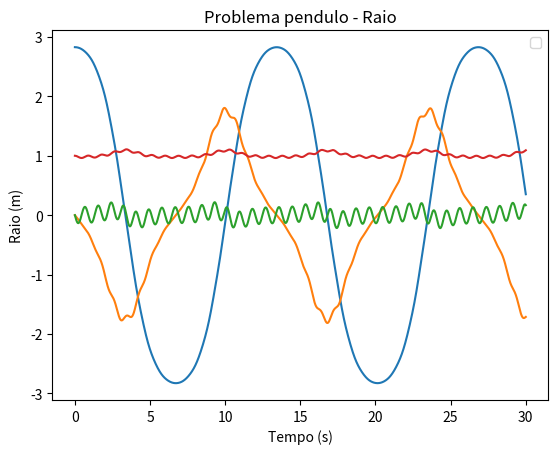

Write the Python code that produced this figure.
import matplotlib.pyplot as plt
import numpy as np

# Valor inicial
alpha = 50

# Variação temporal
dt = 0.0001
t = np.arange(0, 30.0 + dt, dt)

# EDO's
def r_ponto(u):
    return u

def u_ponto(w,r,teta):
    return r*(w**2) + np.cos(teta) - alpha*(r - 1)

def teta_ponto(w):
    return w

def w_ponto(u,w,r,teta):
    return (-2*u*w - np.sin(teta))/r


# Variáveis
r             = np.zeros(len(t))
r[0]          = 1
teta          = np.zeros(len(t))
teta[0]       = 0.9*np.pi
u             = np.zeros(len(t))
u[0]          = 0
w             = np.zeros(len(t))
w[0]          = 0.0*np.pi

# Salvar a função pra depois 
d1            = np.zeros(len(t))
d1[0]         = r_ponto(u[0])
d2            = np.zeros(len(t))
d2[0]         = u_ponto(w[0], r[0], teta[0])
d3            = np.zeros(len(t))
d3[0]         = teta_ponto(w[0])
d4            = np.zeros(len(t))
d4[0]         = w_ponto(u[0],w[0],r[0],teta[0])

# RK4 para conseguir os pontos
for i in range(4):

    # Primeiro ponto do RK
    d1[i] = r_ponto(u[i])
    d2[i] = u_ponto(w[i], r[i], teta[i])
    d3[i] = teta_ponto(w[i])
    d4[i] = w_ponto(u[i],w[i],r[i],teta[i])

    # Segundo ponto do RK
    k2 = r_ponto(u[i] + 0.5*dt*d2[i])
    l2 = u_ponto(w[i] + 0.5*dt*d4[i], r[i] + 0.5*dt*d1[i], teta[i] + 0.5*dt*d3[i])
    m2 = teta_ponto(w[i] + 0.5*dt*d4[i])
    n2 = w_ponto(u[i] + 0.5*dt*d2[i], w[i] + 0.5*dt*d4[i],r[i] + 0.5*dt*d1[i], teta[i] + 0.5*dt*d3[i])

    # Terceiro ponto do RK
    k3 = r_ponto(u[i] + 0.5*dt*l2)
    l3 = u_ponto(w[i] + 0.5*dt*n2, r[i] + 0.5*dt*k2, teta[i] + 0.5*dt*m2)
    m3 = teta_ponto(w[i] + 0.5*dt*n2)
    n3 = w_ponto(u[i] + 0.5*dt*l2, w[i] + 0.5*dt*n2,r[i] + 0.5*dt*k2, teta[i] + 0.5*dt*m2)

    # Quarto ponto do RK
    k4 = r_ponto(u[i] + dt*l3)
    l4 = u_ponto(w[i] + dt*n3, r[i] + dt*k3, teta[i] + dt*m3)
    m4 = teta_ponto(w[i] + dt*n3)
    n4 = w_ponto(u[i] + dt*l3, w[i] + dt*n3,r[i] + dt*k3, teta[i] + dt*m3)

    r[i+1]    = r[i]    + (1/6)*dt*(d1[i] + 2*k2 + 2*k3 + k4)
    u[i+1]    = u[i]    + (1/6)*dt*(d2[i] + 2*l2 + 2*l3 + l4)
    teta[i+1] = teta[i] + (1/6)*dt*(d3[i] + 2*m2 + 2*m3 + m4)
    w[i+1]    = w[i]    + (1/6)*dt*(d4[i] + 2*n2 + 2*n3 + n4)


# Adams-Bashforth-Moulton 
for i in range(3, len(t) - 1):
    ## Adams-Bashforth
    r[i+1]    = r[i]    + (1/24)*dt*(55*d1[i] - 59*d1[i-1] + 37*d1[i-2] - 9*d1[i-3])
    u[i+1]    = u[i]    + (1/24)*dt*(55*d2[i] - 59*d2[i-1] + 37*d2[i-2] - 9*d2[i-3])
    teta[i+1] = teta[i] + (1/24)*dt*(55*d3[i] - 59*d3[i-1] + 37*d3[i-2] - 9*d3[i-3])
    w[i+1]    = w[i]    + (1/24)*dt*(55*d4[i] - 59*d4[i-1] + 37*d4[i-2] - 9*d4[i-3])
    
    ## Calculando novos pontos das funções
    d1[i+1] = r_ponto(u[i+1])
    d2[i+1] = u_ponto(w[i+1], r[i+1], teta[i+1])
    d3[i+1] = teta_ponto(w[i+1])
    d4[i+1] = w_ponto(u[i+1],w[i+1],r[i+1],teta[i+1])
    
    ## Adams-Moulton
    r[i+1]    = r[i]    + (1/24)*dt*(9*d1[i+1] + 19*d1[i] - 5*d1[i-1] + d1[i-2])
    u[i+1]    = u[i]    + (1/24)*dt*(9*d2[i+1] + 19*d2[i] - 5*d2[i-1] + d2[i-2])
    teta[i+1] = teta[i] + (1/24)*dt*(9*d3[i+1] + 19*d3[i] - 5*d3[i-1] + d3[i-2])
    w[i+1]    = w[i]    + (1/24)*dt*(9*d4[i+1] + 19*d4[i] - 5*d4[i-1] + d4[i-2])

    ## Corrigindo os pontos das funções
    d1[i+1] = r_ponto(u[i+1])
    d2[i+1] = u_ponto(w[i+1], r[i+1], teta[i+1])
    d3[i+1] = teta_ponto(w[i+1])
    d4[i+1] = w_ponto(u[i+1],w[i+1],r[i+1],teta[i+1])



plt.plot(t,teta)
plt.title("Problema pendulo - Ângulo")
plt.xlabel('Tempo (s)')
plt.ylabel('Ângulo (rad)')
plt.legend()
plt.show()

plt.plot(t,w)
plt.title("Problema pendulo - Velocidade angular")
plt.xlabel('Tempo (s)')
plt.ylabel(' Velocidade angular (rad/s)')
plt.show()

plt.plot(t,u)
plt.title("Problema pendulo - Taxa de deformação")
plt.xlabel('Tempo (s)')
plt.ylabel('Taxa de deformação (m/s)')
plt.show()

plt.plot(t,r)
plt.title("Problema pendulo - Raio")
plt.xlabel('Tempo (s)')
plt.ylabel('Raio (m)')
plt.show()


